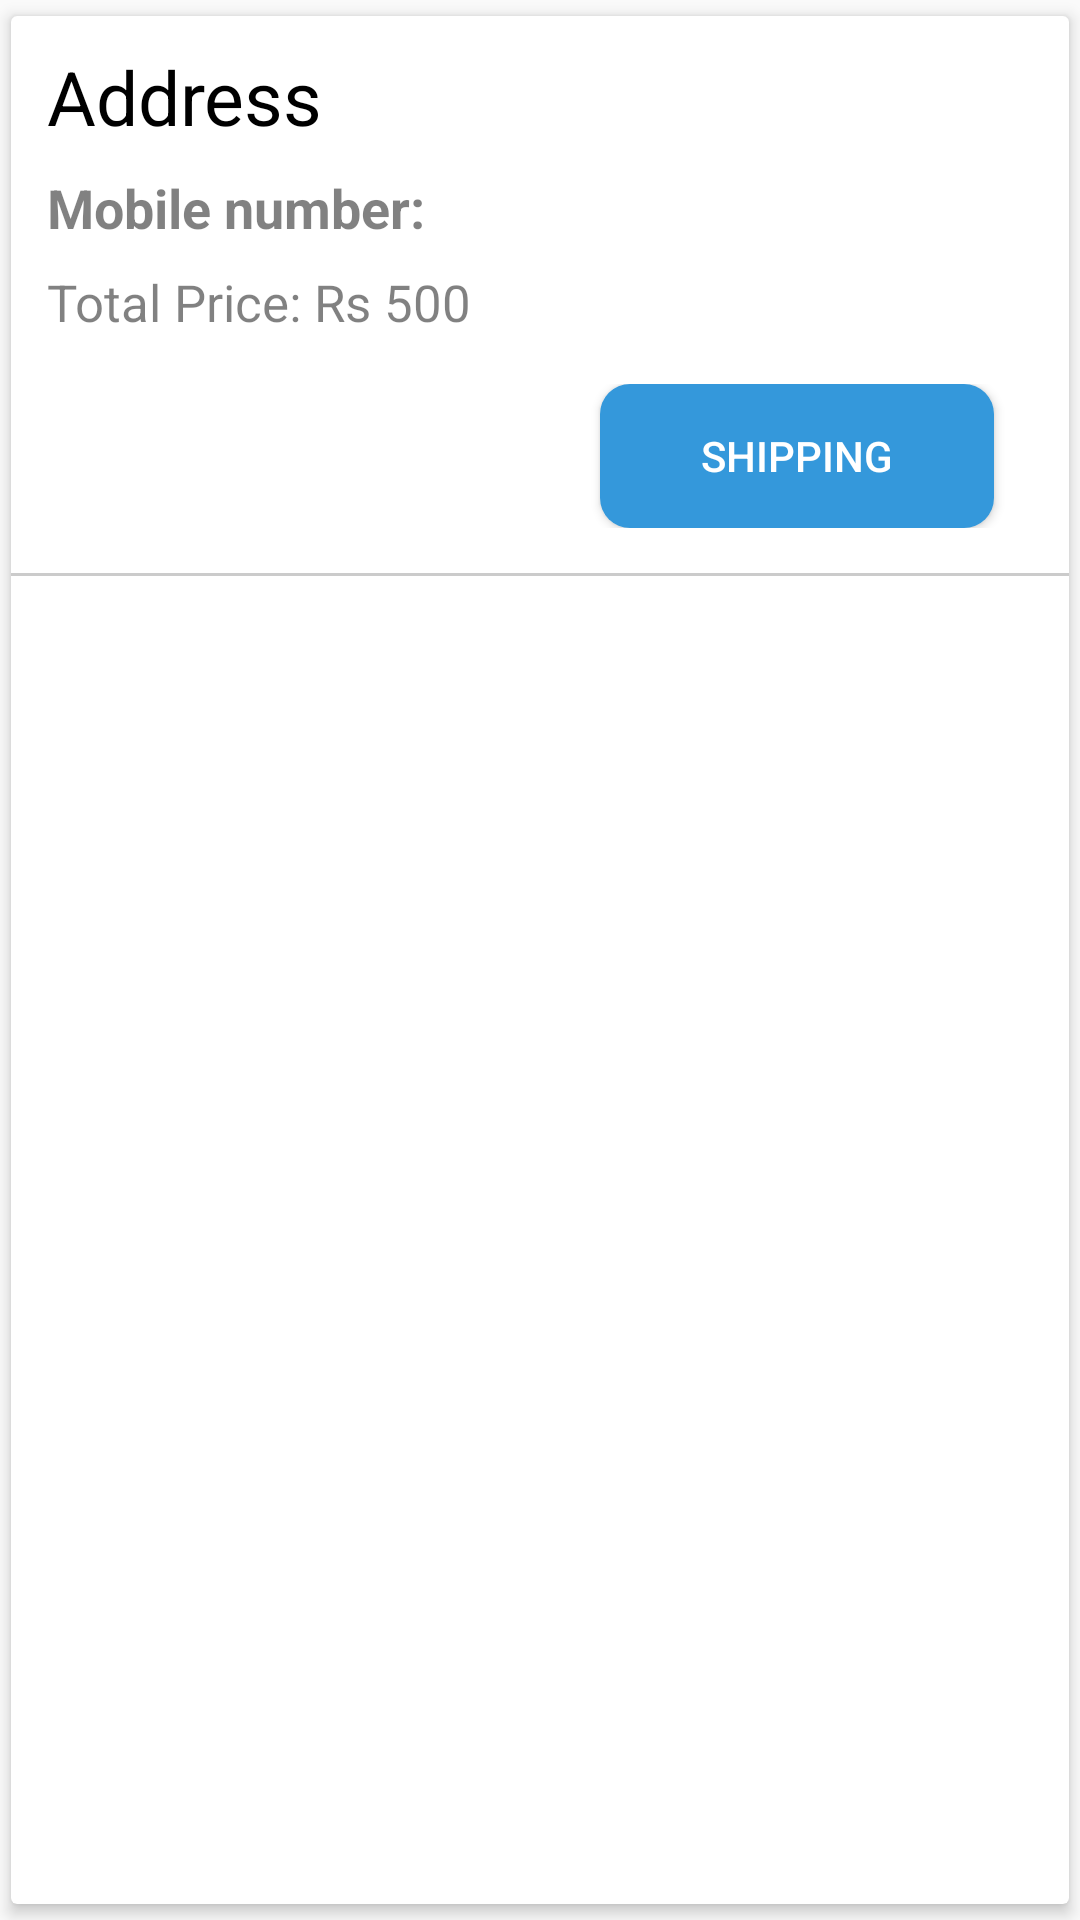

Write the Android layout XML for this screen, with the resource values it uses.
<!-- AndroidManifest.xml: application theme AppTheme -->
<!-- res/layout/delivery_shiporders.xml -->
<?xml version="1.0" encoding="utf-8"?>
<androidx.cardview.widget.CardView xmlns:android="http://schemas.android.com/apk/res/android"
    xmlns:app="http://schemas.android.com/apk/res-auto"
    android:layout_width="match_parent"
    android:layout_height="wrap_content"
    android:background="#fff"
    android:orientation="vertical"
    app:cardElevation="3dp"
    app:cardUseCompatPadding="true">

    <LinearLayout
        android:layout_width="match_parent"
        android:layout_height="wrap_content"
        android:orientation="vertical">

        <TextView
            android:id="@+id/ad2"
            android:layout_width="wrap_content"
            android:layout_height="wrap_content"
            android:layout_marginLeft="12dp"
            android:layout_marginTop="10dp"
            android:inputType="textMultiLine"
            android:maxWidth="300dp"
            android:text="Address"
            android:textColor="@color/Black"
            android:textSize="25dp" />

        <TextView
            android:id="@+id/MB2"
            android:layout_width="wrap_content"
            android:layout_height="wrap_content"
            android:layout_marginLeft="12dp"
            android:layout_marginTop="8dp"
            android:text="Mobile number: "
            android:textColor="@color/gray"
            android:textSize="18dp"
            android:textStyle="bold" />


        <TextView
            android:id="@+id/TP2"
            android:layout_width="wrap_content"
            android:layout_height="wrap_content"
            android:layout_marginLeft="12dp"
            android:layout_marginTop="8dp"
            android:text="Total Price: Rs 500"
            android:textColor="@color/gray"
            android:textSize="17dp" />


        <LinearLayout
            android:layout_width="fill_parent"
            android:layout_height="wrap_content"
            android:layout_marginTop="16dp"
            android:orientation="horizontal"
            android:weightSum="2">

            <Button
                android:id="@+id/view2"
                android:layout_width="wrap_content"
                android:layout_height="wrap_content"
                android:layout_marginLeft="25dp"
                android:layout_weight="1"
                android:background="@drawable/button_shape"
                android:text="View"
                android:textColor="@color/white" />

            <Button
                android:id="@+id/ship2"
                android:layout_width="wrap_content"
                android:layout_height="wrap_content"
                android:layout_marginLeft="40dp"
                android:layout_marginRight="25dp"
                android:layout_weight="1"
                android:background="@drawable/btnblue"
                android:text="Shipping"
                android:textColor="@color/white" />


        </LinearLayout>

        <TableRow
            android:id="@+id/hr"
            android:layout_width="match_parent"
            android:layout_height="1dp"
            android:layout_marginTop="15dp"
            android:background="#6F878787" />

    </LinearLayout>


</androidx.cardview.widget.CardView>
<!-- resources referenced by this layout -->
<resources>
  <color name="Black">#000000</color>
  <color name="gray">#7E000000</color>
  <color name="white">#FFFFFF</color>
  <!-- drawable btnblue (drawable) -->
  <?xml version="1.0" encoding="utf-8"?>
  <shape xmlns:android="http://schemas.android.com/apk/res/android">
  
      <solid android:color="@color/blueish"/>
      <corners android:radius="10dp"/>
  </shape>
  <style name="AppTheme" parent="Theme.AppCompat.Light.DarkActionBar">
          
  
          <item name="colorPrimary">@color/yourSelectedColor</item>
          <item name="colorPrimaryDark">@color/Black</item>
          <item name="colorAccent">@color/darkgray</item>
  
      </style>
  <color name="blueish">#3498DB</color>
  <color name="yourSelectedColor">#AE1438</color>
  <color name="darkgray">#B2000000</color>
</resources>
